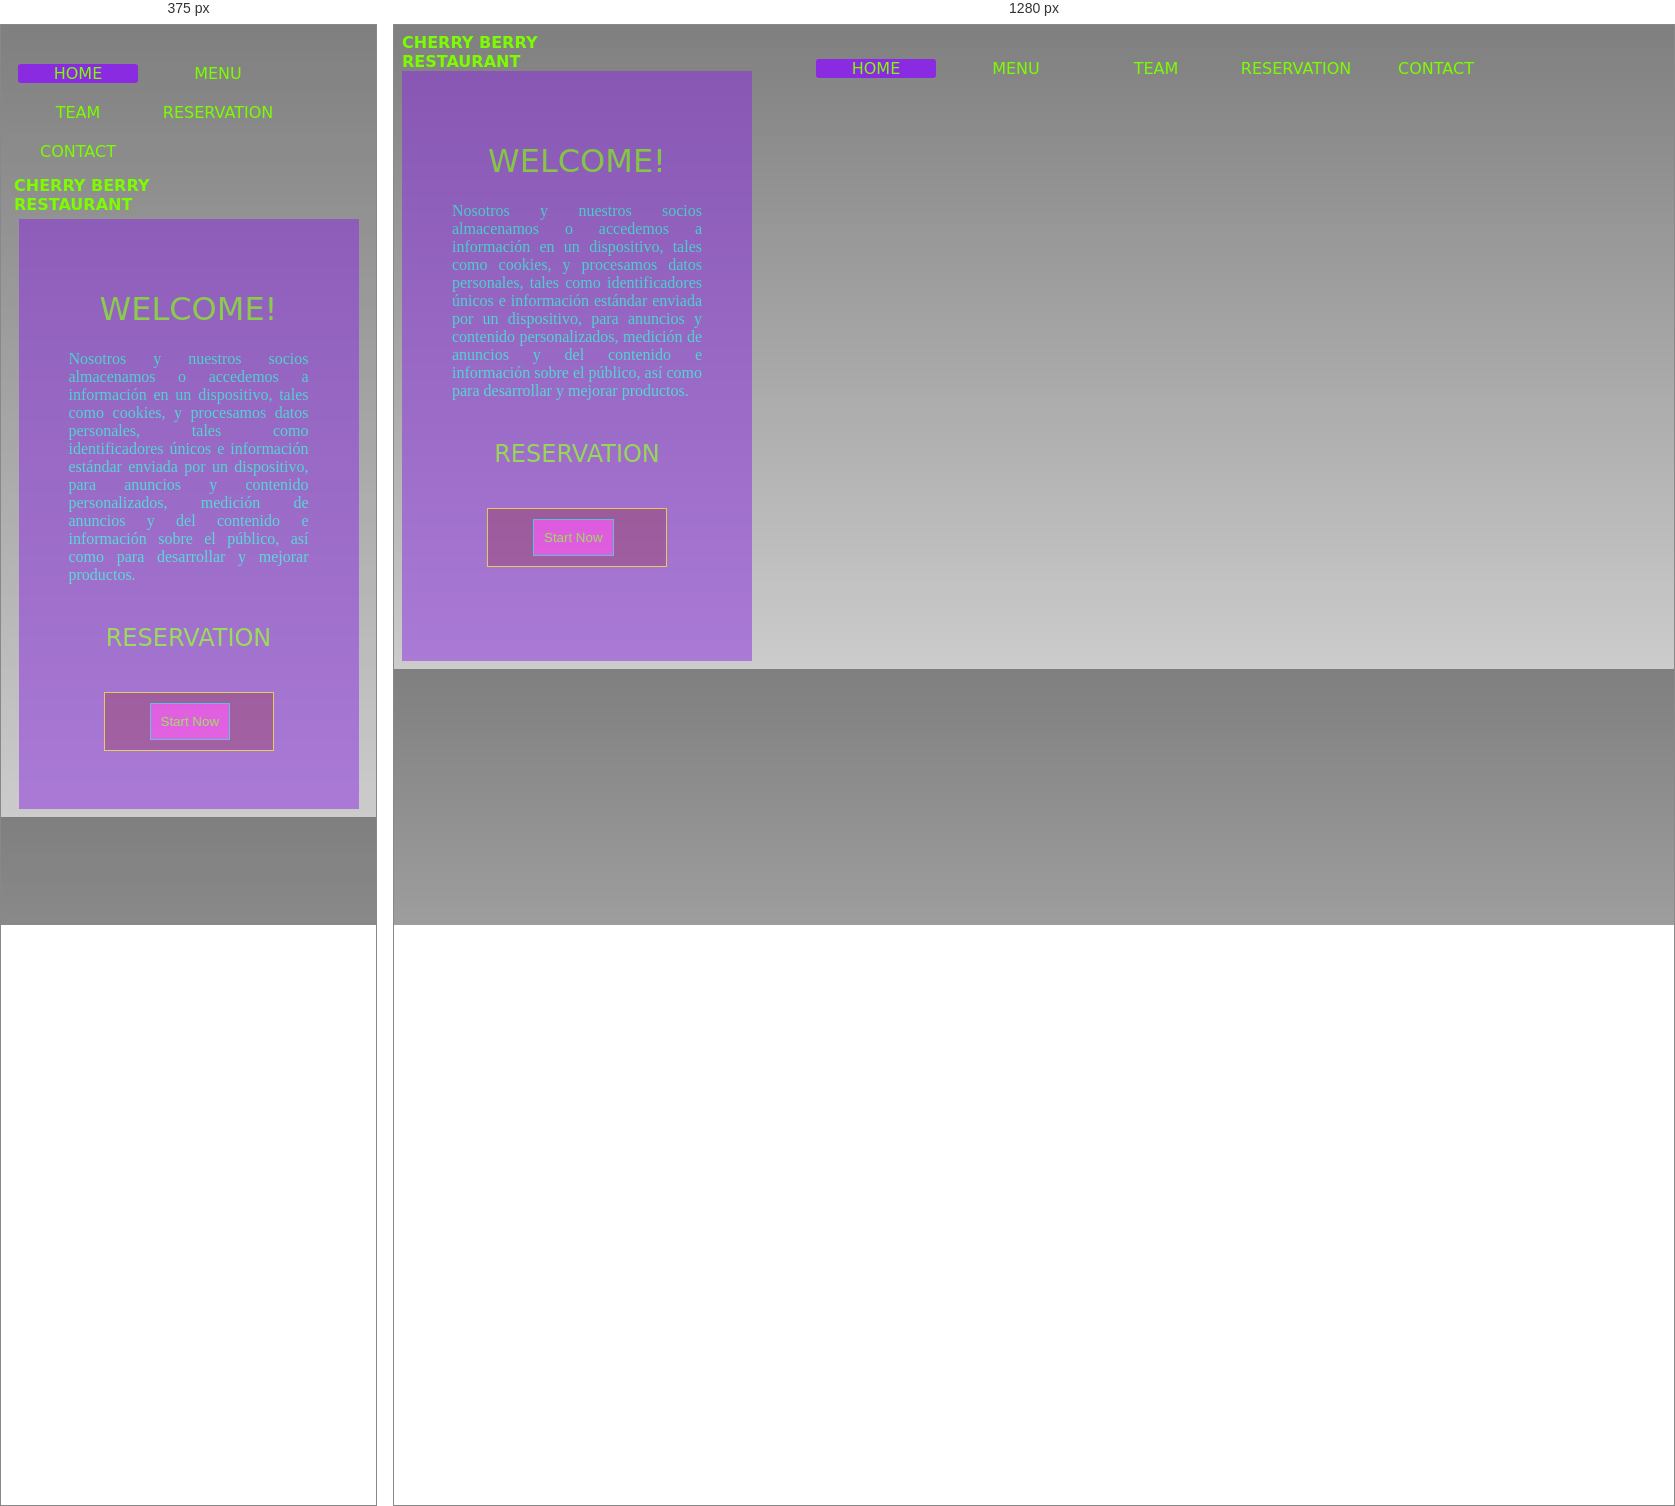
Rendered at 375 px and 1280 px, left to right.

<!-- file: index.html -->
<!DOCTYPE html>

<html lang="en" xmlns="http://www.w3.org/1999/xhtml">
<head>
    <meta charset="utf-8" />
    <meta name="viewport" content="width=device-width,initial scale=1.0" />
    <title>Restaurant menu Website</title>
    <link rel="stylesheet" href="Style.css" />
    <link rel="preconnect" href="https://fonts.gstatic.com">
    <link href="https://fonts.googleapis.com/css2?family=Francois+One&display=swap" rel="stylesheet">
</head>
<body>
    <div class="box">

        <ul>
            <li class="active"><a href="#">HOME</a></li>
            <li><a href="menu.html">MENU</a></li>
            <li><a href="team.html">TEAM</a></li>
            <li><a href="reservation.html">RESERVATION</a></li>
            <li><a href="contact.html">CONTACT</a></li>
        </ul>
    </div>
    <div class="logo">CHERRY BERRY RESTAURANT</div>

    <div class="wrapper">
        <h1>Welcome!</h1>
        <h4>Nosotros y nuestros socios almacenamos o accedemos a información en un dispositivo, tales como cookies, y procesamos datos personales, tales como identificadores únicos e información estándar enviada por un dispositivo, para anuncios y contenido personalizados, medición de anuncios y del contenido e información sobre el público, así como para desarrollar y mejorar productos.</h4>
        <h2>Reservation</h2>
                <div class="option">
            <form action="reservation.html" method="post">
                    <input id="button" type="button" value="Start Now" />
            </form>
        </div>
    </div>
    <script src="Script.js"></script>


</body>
</html>

/* @media block from Style.css */
@media(max-width:850px){
    .box {
        width: 400px;
        margin: 5px auto ;
        
    }
    .logo{
        width:150px;
        margin:5px;
    }
    .wrapper{
        width:240px;
        margin:auto;
    }
}